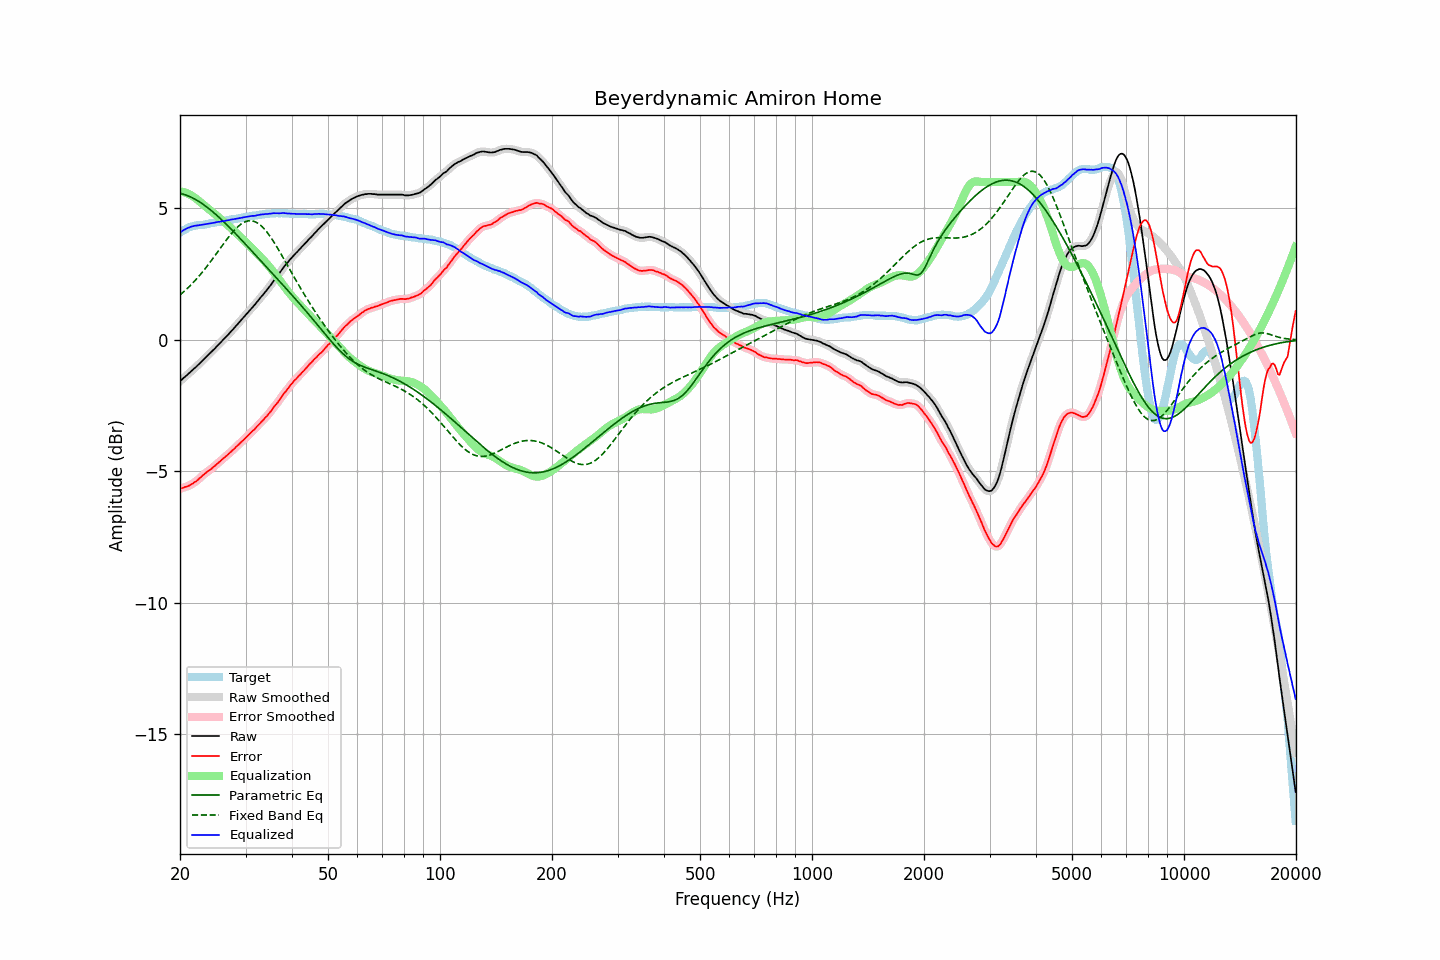

Source data for this figure (header and first rows):
frequency, raw, error, smoothed, error_smoothed, equalization, parametric_eq, fixed_band_eq, equalized_raw, equalized_smoothed, target
20.00, -1.57, -5.65, -1.57, -5.65, 5.65, 5.57, 1.71, 4.08, 4.08, 4.08
20.20, -1.52, -5.64, -1.52, -5.64, 5.64, 5.55, 1.76, 4.12, 4.12, 4.12
20.40, -1.46, -5.62, -1.46, -5.62, 5.62, 5.54, 1.81, 4.17, 4.16, 4.16
20.61, -1.41, -5.59, -1.41, -5.60, 5.60, 5.52, 1.87, 4.20, 4.20, 4.18
20.81, -1.36, -5.58, -1.36, -5.58, 5.58, 5.50, 1.92, 4.22, 4.23, 4.22
21.02, -1.30, -5.56, -1.30, -5.56, 5.56, 5.47, 1.98, 4.26, 4.26, 4.26
21.23, -1.25, -5.53, -1.25, -5.53, 5.53, 5.45, 2.04, 4.28, 4.28, 4.28
21.44, -1.19, -5.49, -1.19, -5.49, 5.49, 5.42, 2.10, 4.31, 4.30, 4.30
21.66, -1.14, -5.46, -1.14, -5.46, 5.46, 5.39, 2.17, 4.32, 4.32, 4.32
21.87, -1.08, -5.41, -1.08, -5.42, 5.42, 5.36, 2.23, 4.34, 4.34, 4.33
22.09, -1.03, -5.38, -1.03, -5.37, 5.37, 5.33, 2.30, 4.34, 4.34, 4.35
22.31, -0.97, -5.33, -0.97, -5.33, 5.32, 5.29, 2.37, 4.35, 4.35, 4.36
22.54, -0.91, -5.27, -0.91, -5.27, 5.27, 5.25, 2.44, 4.36, 4.36, 4.36
22.76, -0.85, -5.22, -0.85, -5.22, 5.22, 5.21, 2.51, 4.37, 4.37, 4.37
22.99, -0.79, -5.16, -0.79, -5.16, 5.17, 5.17, 2.58, 4.38, 4.38, 4.37
23.22, -0.73, -5.11, -0.73, -5.11, 5.12, 5.13, 2.66, 4.39, 4.39, 4.38
23.45, -0.67, -5.06, -0.67, -5.06, 5.06, 5.08, 2.73, 4.40, 4.40, 4.39
23.69, -0.61, -5.01, -0.61, -5.01, 5.01, 5.04, 2.81, 4.41, 4.41, 4.40
23.92, -0.55, -4.97, -0.55, -4.97, 4.97, 4.99, 2.89, 4.42, 4.42, 4.42
24.16, -0.49, -4.93, -0.49, -4.92, 4.92, 4.94, 2.97, 4.43, 4.43, 4.44
24.40, -0.43, -4.88, -0.43, -4.87, 4.87, 4.89, 3.06, 4.44, 4.44, 4.45
24.65, -0.37, -4.82, -0.37, -4.82, 4.82, 4.84, 3.14, 4.45, 4.45, 4.45
24.89, -0.31, -4.77, -0.30, -4.77, 4.77, 4.78, 3.22, 4.46, 4.46, 4.47
25.14, -0.24, -4.71, -0.24, -4.72, 4.72, 4.73, 3.31, 4.48, 4.48, 4.48
25.39, -0.18, -4.66, -0.18, -4.67, 4.67, 4.67, 3.39, 4.49, 4.49, 4.49
25.65, -0.12, -4.61, -0.11, -4.61, 4.61, 4.62, 3.48, 4.49, 4.50, 4.50
25.91, -0.05, -4.55, -0.05, -4.56, 4.56, 4.56, 3.56, 4.51, 4.51, 4.50
26.16, 0.01, -4.50, 0.01, -4.50, 4.51, 4.50, 3.65, 4.52, 4.52, 4.51
26.43, 0.07, -4.45, 0.07, -4.45, 4.45, 4.44, 3.73, 4.52, 4.53, 4.52
26.69, 0.14, -4.40, 0.14, -4.40, 4.40, 4.38, 3.81, 4.54, 4.54, 4.54
26.96, 0.20, -4.35, 0.20, -4.35, 4.35, 4.32, 3.89, 4.55, 4.55, 4.55
27.23, 0.27, -4.29, 0.27, -4.29, 4.29, 4.26, 3.97, 4.56, 4.56, 4.56
27.50, 0.34, -4.24, 0.34, -4.24, 4.24, 4.20, 4.04, 4.58, 4.57, 4.58
27.77, 0.40, -4.18, 0.41, -4.18, 4.18, 4.14, 4.11, 4.58, 4.59, 4.58
28.05, 0.47, -4.13, 0.47, -4.12, 4.12, 4.07, 4.18, 4.59, 4.59, 4.60
28.33, 0.54, -4.06, 0.54, -4.06, 4.06, 4.01, 4.24, 4.61, 4.61, 4.60
28.62, 0.61, -4.01, 0.61, -4.00, 4.01, 3.95, 4.30, 4.62, 4.62, 4.62
28.90, 0.68, -3.95, 0.68, -3.94, 3.95, 3.88, 4.36, 4.63, 4.63, 4.63
29.19, 0.75, -3.88, 0.75, -3.89, 3.89, 3.82, 4.40, 4.64, 4.64, 4.64
29.48, 0.82, -3.83, 0.82, -3.83, 3.83, 3.75, 4.44, 4.65, 4.65, 4.66
29.78, 0.89, -3.77, 0.89, -3.77, 3.77, 3.69, 4.47, 4.66, 4.66, 4.66
30.08, 0.96, -3.71, 0.96, -3.71, 3.71, 3.62, 4.50, 4.67, 4.67, 4.67
30.38, 1.03, -3.65, 1.03, -3.65, 3.65, 3.55, 4.52, 4.68, 4.68, 4.68
30.68, 1.10, -3.59, 1.10, -3.59, 3.59, 3.49, 4.53, 4.70, 4.70, 4.69
30.99, 1.17, -3.53, 1.17, -3.53, 3.53, 3.42, 4.53, 4.70, 4.70, 4.70
31.30, 1.24, -3.47, 1.24, -3.48, 3.47, 3.36, 4.52, 4.71, 4.71, 4.71
31.61, 1.30, -3.43, 1.30, -3.42, 3.41, 3.29, 4.51, 4.71, 4.72, 4.73
31.93, 1.37, -3.36, 1.37, -3.35, 3.35, 3.22, 4.48, 4.72, 4.72, 4.73
32.24, 1.45, -3.28, 1.45, -3.29, 3.29, 3.16, 4.45, 4.74, 4.74, 4.74
32.57, 1.52, -3.22, 1.52, -3.22, 3.23, 3.09, 4.41, 4.75, 4.75, 4.74
32.89, 1.60, -3.16, 1.60, -3.16, 3.16, 3.02, 4.36, 4.76, 4.76, 4.76
33.22, 1.67, -3.09, 1.67, -3.09, 3.10, 2.96, 4.31, 4.77, 4.77, 4.76
33.55, 1.74, -3.04, 1.75, -3.03, 3.03, 2.89, 4.25, 4.77, 4.78, 4.78
33.89, 1.82, -2.96, 1.82, -2.96, 2.96, 2.82, 4.18, 4.78, 4.78, 4.78
34.23, 1.89, -2.90, 1.89, -2.90, 2.89, 2.76, 4.10, 4.78, 4.79, 4.80
34.57, 1.97, -2.82, 1.97, -2.83, 2.82, 2.69, 4.02, 4.79, 4.79, 4.79
34.92, 2.05, -2.75, 2.05, -2.75, 2.75, 2.62, 3.94, 4.80, 4.80, 4.80
35.27, 2.13, -2.68, 2.13, -2.67, 2.67, 2.56, 3.85, 4.80, 4.81, 4.81
35.62, 2.22, -2.59, 2.22, -2.59, 2.60, 2.49, 3.76, 4.82, 4.81, 4.81
35.97, 2.30, -2.50, 2.30, -2.51, 2.51, 2.42, 3.66, 4.82, 4.82, 4.81
... 635 more rows
